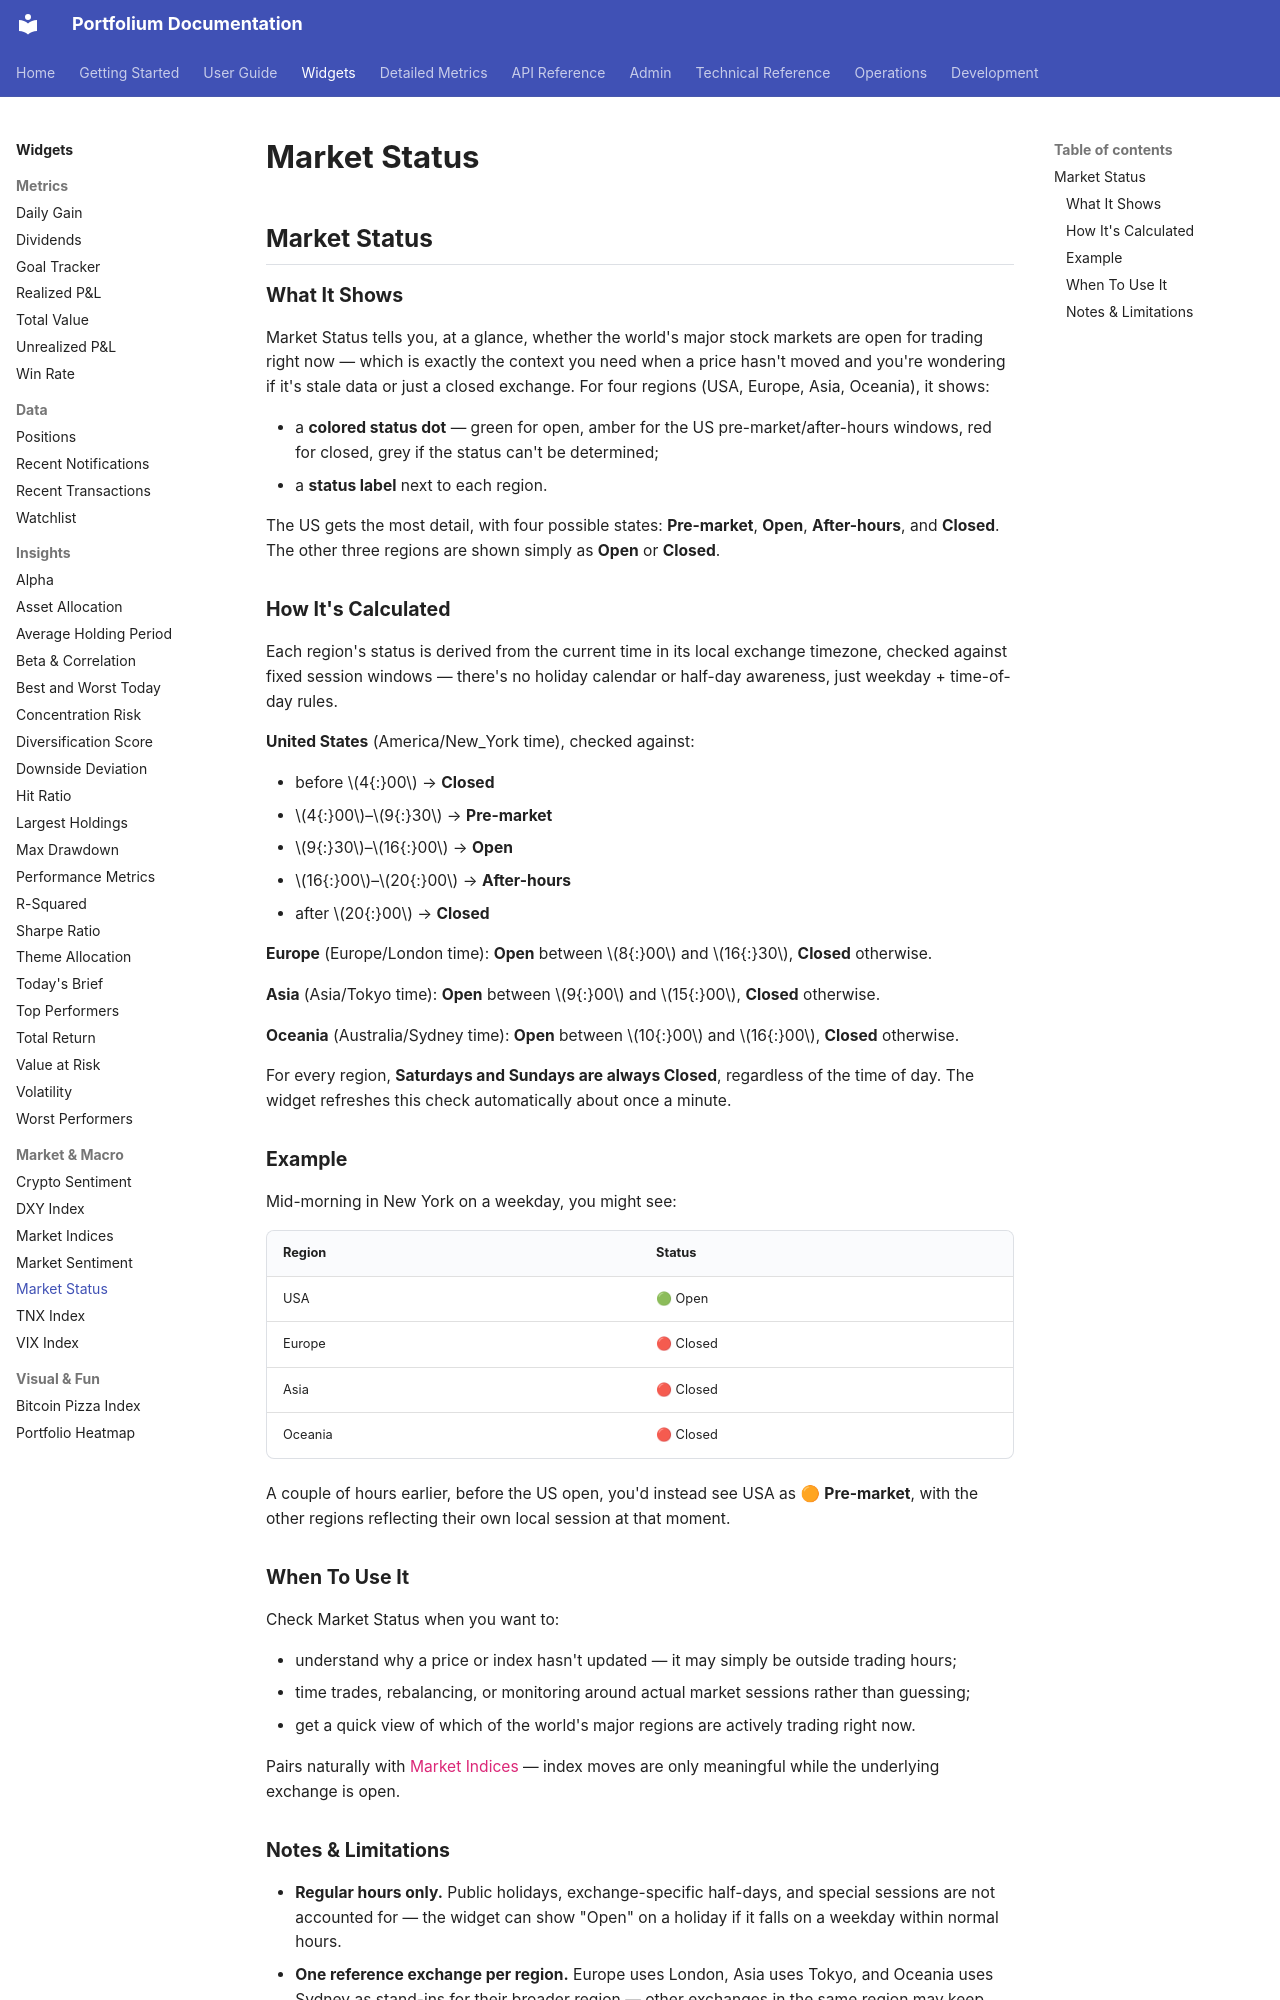

repository: ArthurMTX/Portfolium · page: widgets/market-status/index.html · generator: mkdocs

## Market Status

### What It Shows

Market Status tells you, at a glance, whether the world's major stock markets are open for trading right now — which is exactly the context you need when a price hasn't moved and you're wondering if it's stale data or just a closed exchange. For four regions (USA, Europe, Asia, Oceania), it shows:

- a **colored status dot** — green for open, amber for the US pre-market/after-hours windows, red for closed, grey if the status can't be determined;
- a **status label** next to each region.

The US gets the most detail, with four possible states: **Pre-market**, **Open**, **After-hours**, and **Closed**. The other three regions are shown simply as **Open** or **Closed**.

### How It's Calculated

Each region's status is derived from the current time in its local exchange timezone, checked against fixed session windows — there's no holiday calendar or half-day awareness, just weekday + time-of-day rules.

**United States** (America/New_York time), checked against:

- before $4{:}00$ → **Closed**
- $4{:}00$–$9{:}30$ → **Pre-market**
- $9{:}30$–$16{:}00$ → **Open**
- $16{:}00$–$20{:}00$ → **After-hours**
- after $20{:}00$ → **Closed**

**Europe** (Europe/London time): **Open** between $8{:}00$ and $16{:}30$, **Closed** otherwise.

**Asia** (Asia/Tokyo time): **Open** between $9{:}00$ and $15{:}00$, **Closed** otherwise.

**Oceania** (Australia/Sydney time): **Open** between $10{:}00$ and $16{:}00$, **Closed** otherwise.

For every region, **Saturdays and Sundays are always Closed**, regardless of the time of day. The widget refreshes this check automatically about once a minute.

### Example

Mid-morning in New York on a weekday, you might see:

| Region | Status |
|---|---|
| USA | 🟢 Open |
| Europe | 🔴 Closed |
| Asia | 🔴 Closed |
| Oceania | 🔴 Closed |

A couple of hours earlier, before the US open, you'd instead see USA as 🟠 **Pre-market**, with the other regions reflecting their own local session at that moment.

### When To Use It

Check Market Status when you want to:

- understand why a price or index hasn't updated — it may simply be outside trading hours;
- time trades, rebalancing, or monitoring around actual market sessions rather than guessing;
- get a quick view of which of the world's major regions are actively trading right now.

Pairs naturally with [Market Indices](market-indices.md) — index moves are only meaningful while the underlying exchange is open.
